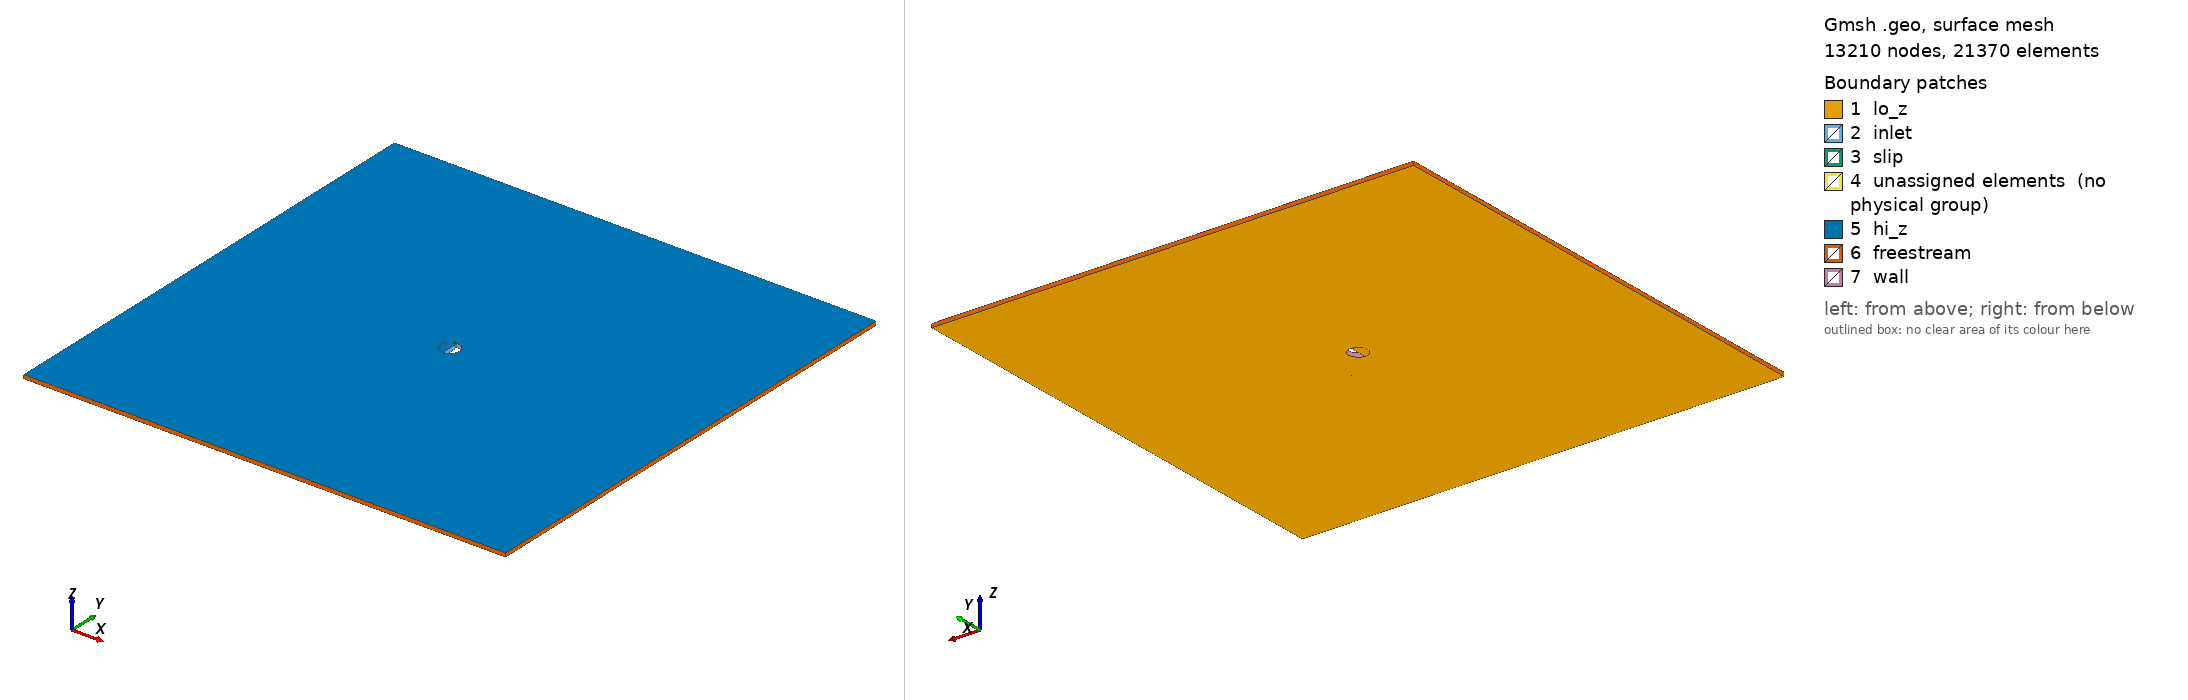

Gmsh geometry script, surface-meshed: 13210 nodes, 21370 surface elements. Boundary patches (legend numbers): 1 lo_z, 2 inlet, 3 slip, 4 unassigned elements (no physical group), 5 hi_z, 6 freestream, 7 wall. Left view from above one corner, right view from below the opposite corner. Legend entries are the model's physical surfaces; 'unassigned elements' are surfaces in no physical group. The drawing asked Gmsh for element sizes between 1% and 20% of the model's largest extent; the script's own settings can give other sizes.

=== 3d_cyl_c1.geo (drawn) ===
nfSize = .035 ;  // near-field mesh size
ffSize = .6 ;  // near-field mesh size

//Extrusion
lz = 0.031;
nz = 9;

// Transfinite points
c1_t1 = 30;
c1_r1 = 20;
c1_t2 = 35;

c1_t3 =  4;

s1_t1  = 5;
s1_r1  = 3;

lc_r1  =  9;
lc_t1  =106;

rc_r1  =  9;
rc_t1  =106;


// Circle & surrounding structured-quad region
Point(1 )   = {0,   0, 0};
Point(2 )   = {0,  .077, 0};
Point(3 )   = {0, -.077, 0};

Point(4 )   = {0,   -0.00075 ,  0};
Point(5 )   = {0,  .0755 ,      0};

Point(6 )   = {0.002232,  0.07547,      0};

Point(7 )   = {0.004,  0.0799,    0};
Point(8 )   = {0.002,  0.08,      0};
Point(9 )   = {0.0  ,  0.08,      0};

Point(10)   = {0.0013, 0.077,      0};

Point(11)   = {0.0  , -0.08,      0};

Point(31)   = {-0.001, 0.0769,    0};
Point(32)   = { 0.00 ,-0.0769,    0};

Circle(1)   = {2, 1, 3};
Circle(2)   = {6, 4, 5};
Circle(3)   = {3, 4, 6};

Line(4 )    = {2, 5};

Line(5 )    = {6, 7};
Line(6 )    = {7, 8};
Line(7 )    = {8, 9};
Line(8 )    = {9, 2};

Line(9 )    = {2,  10};
Line(10)    = {10,  6};
Line(11)    = {10,  8};

Circle(12)  = {11, 1, 7};
Circle(13)  = {9 , 1,11};

Circle(31)  = {31, 1,32};
Line  (32)  = {2 ,   31};

Line  (14)  = {3,  11};

Line Loop(101) = {5, 6, -11, 10};
Plane Surface(201) = {101};

Line Loop(102) = {9, 11, 7, 8};
Plane Surface(202) = {102};

Line Loop(103) = {-2, 4, -9, -10};
Plane Surface(203) = {103};

Line Loop(104) = {-3, -5, 12, 14};
Plane Surface(204) = {104};

Line Loop(105) = {-1, -14, 13, -8};
Plane Surface(205) = {105};

Transfinite Line {3, 12}  = rc_t1 Using Progression 1;
Transfinite Line {5, 14}  = rc_r1 Using Progression 1;

Transfinite Surface {204};

Transfinite Line {1, 13}  = lc_t1 Using Progression 1;
Transfinite Line {8    }  = lc_r1 Using Progression 1;

Transfinite Surface {205};


Transfinite Line {4, 10}  = s1_t1 Using Progression 1;
Transfinite Line {2, 9 }  = s1_r1 Using Progression 1;

Transfinite Surface {203};

Transfinite Line {11   }  = rc_r1 Using Progression 1;
Transfinite Line {6    }  = s1_t1 Using Progression 1;

Transfinite Surface {201};

Transfinite Line {7    }  = s1_r1 Using Progression 1;

Transfinite Surface {202};

// Inner circle 
Point(12)   = {     0 ,  .0535  , 0};
Point(13)   = {     0 ,  .0645  , 0};
Point(41)   = {-0.0011,  .075445, 0};

Circle(15)  = {41 ,13, 12};
Circle(41)  = { 5 ,13, 41};

Line  (16)  = {12,     32};
Line  (42)  = { 31,    41};

Transfinite Line {15   }  = c1_t1 Using Progression 1;
Transfinite Line {16   }  = c1_r1 Using Progression 1;
Transfinite Line {31   }  = c1_t2 Using Progression 1;

Transfinite Line {32,  41 }  = c1_t3 Using Progression 1;
Transfinite Line {42      }  = s1_t1 Using Progression 1;

Line Loop(106) = {-4, -41, 42, 32};
Plane Surface(206) = {106};

Line Loop(110) = {-16, 31, -42, -15};
Plane Surface(210) = {110};

// near box
Point(14)   = { 0.25, -0.25, 0, nfSize};
Point(15)   = { 0.25,  0.25, 0, nfSize};
Point(16)   = {-0.25,  0.25, 0, nfSize};
Point(17)   = {-0.25, -0.25, 0, nfSize};

Line(17) = {14, 15};
Line(18) = {15, 16};
Line(19) = {16, 17};
Line(20) = {17, 14};

Line Loop(107) = {20, 17, 18, 19};
Line Loop(108) = {12, 6, 7, 13};

Plane Surface(207) = {107, 108};

Point(18)   = { 2, -2, 0, ffSize};
Point(19)   = { 2,  2, 0, ffSize};
Point(20)   = {-2,  2, 0, ffSize};
Point(21)   = {-2, -2, 0, ffSize};

Line(21) = {18, 19};
Line(22) = {19, 20};
Line(23) = {20, 21};
Line(24) = {21, 18};

Line Loop(109) = {24, 21, 22, 23};

Plane Surface(208) = {109, 107};

Extrude {0,0, lz}
{
    Surface{210, 208, 207, 206, 202, 201, 203, 204, 205};
    Layers{nz};
    Recombine;
}



Physical Surface("wall") = {413, 435};
Physical Surface("slip") = {231, 223};
Physical Surface("inlet") = {219};
Physical Surface("freestream") = {257, 253, 249, 245};
Physical Volume("fluid") = {8, 2, 3, 9, 4, 7, 5, 6, 1};

Physical Surface("lo_z") = {210, 208, 207, 206, 202, 201, 203, 204, 205};
Physical Surface("hi_z") = {274, 316, 232, 404, 382, 338, 448, 360, 426};
